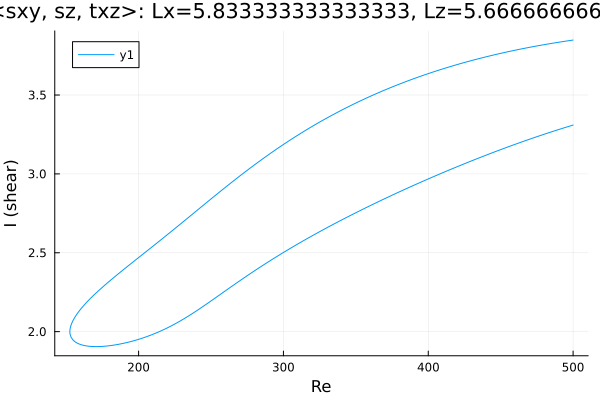

Values plotted in this chart, from the file beside it:
Re, shear
500.0, 3.848
499.1, 3.847
497.7, 3.845
496.3, 3.843
494.9, 3.841
493.5, 3.839
492, 3.837
490.6, 3.835
489.2, 3.833
487.8, 3.831
486.4, 3.829
485, 3.827
483.6, 3.825
482.1, 3.823
480.7, 3.82
480.2, 3.82
478.8, 3.817
477.4, 3.815
475.9, 3.813
474.5, 3.81
473.1, 3.808
471.7, 3.805
470.3, 3.803
468.9, 3.8
467.5, 3.798
466, 3.795
464.6, 3.793
463.2, 3.79
461.8, 3.788
460.4, 3.785
459, 3.782
457.6, 3.779
456.1, 3.777
454.7, 3.774
453.3, 3.771
451.9, 3.768
450.5, 3.765
449.1, 3.762
447.7, 3.759
446.2, 3.756
444.8, 3.753
443.4, 3.75
442, 3.747
440.6, 3.744
439.2, 3.74
437.8, 3.737
436.3, 3.734
434.9, 3.731
433.5, 3.727
432.1, 3.724
430.7, 3.72
429.3, 3.717
427.9, 3.713
426.4, 3.71
425, 3.706
423.6, 3.703
422.2, 3.699
420.8, 3.695
419.4, 3.691
418, 3.688
... 504 more rows
